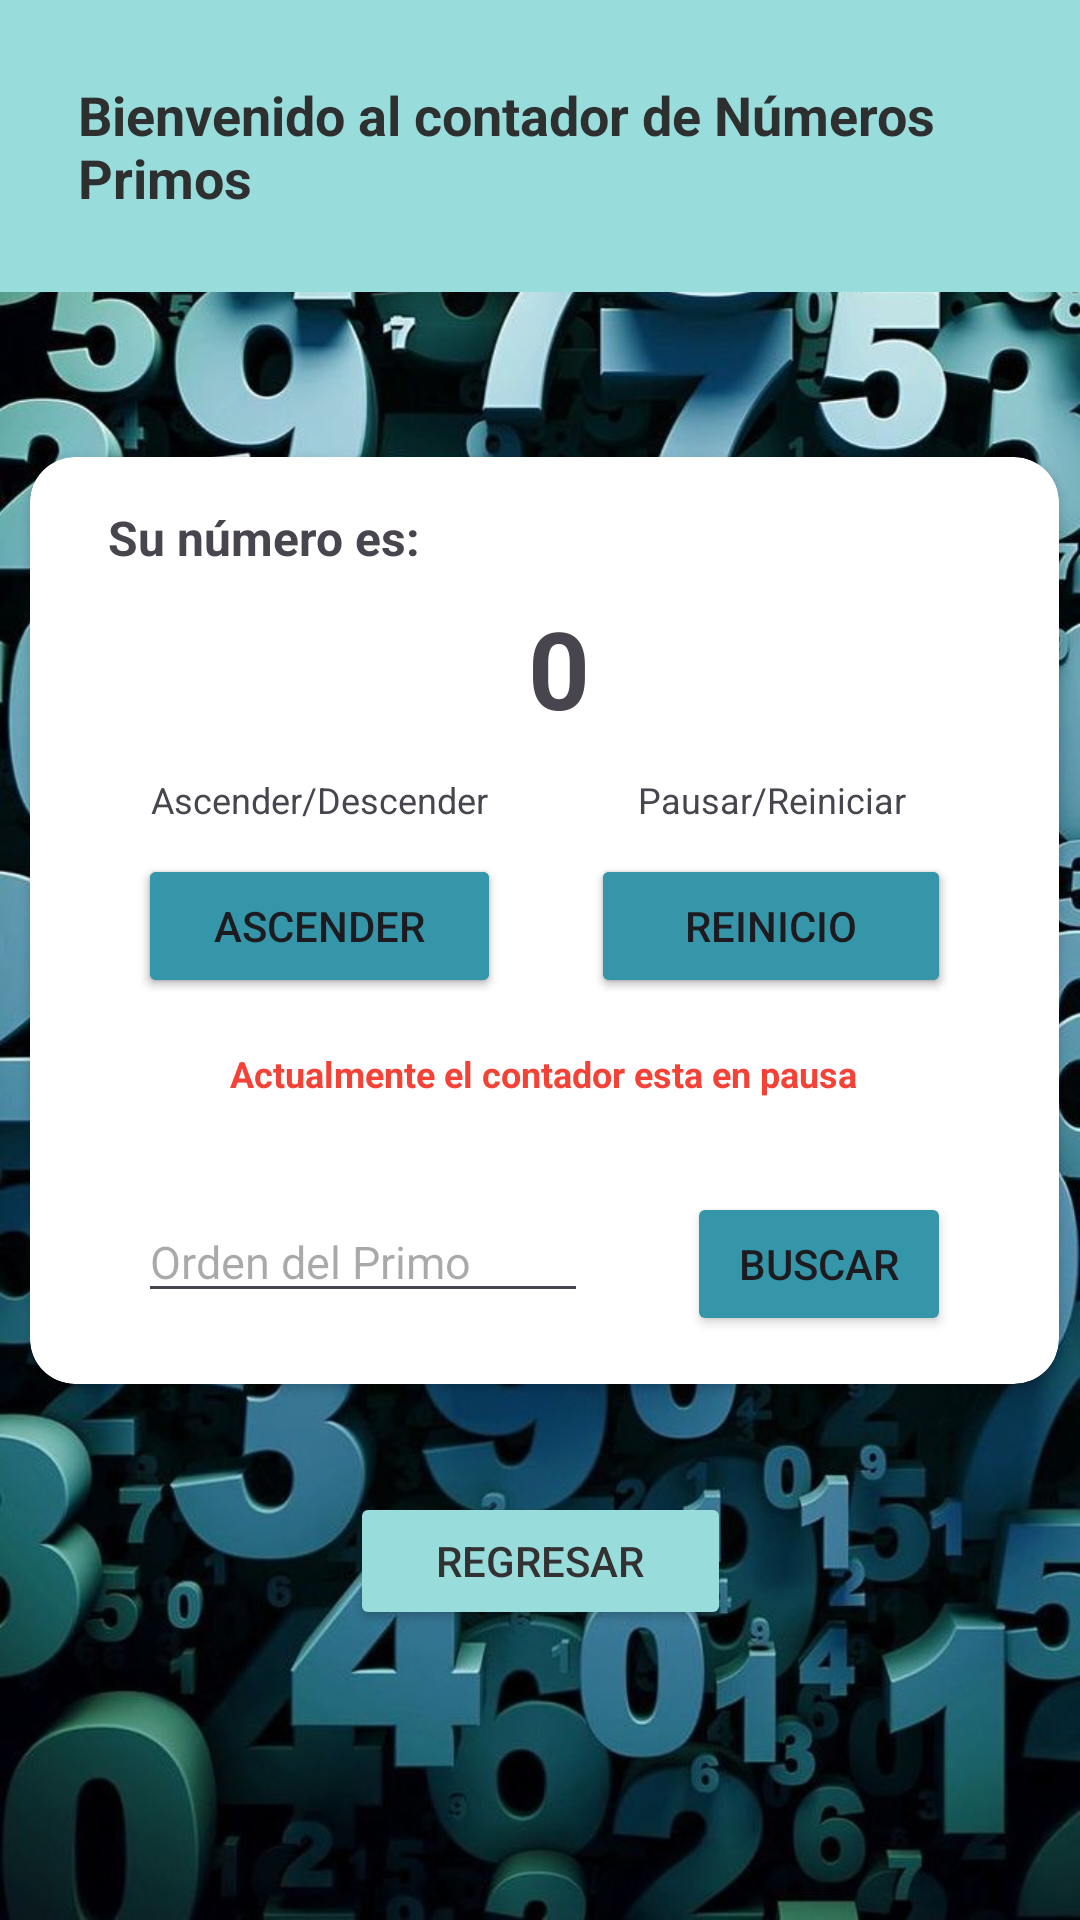

This screen was rendered from an Android layout file. Write that file and the resources it references.
<!-- AndroidManifest.xml: application theme Theme.Lab3_20200403 -->
<!-- res/layout/activity_primos.xml -->
<?xml version="1.0" encoding="utf-8"?>
<androidx.constraintlayout.widget.ConstraintLayout xmlns:android="http://schemas.android.com/apk/res/android"
    xmlns:app="http://schemas.android.com/apk/res-auto"
    xmlns:tools="http://schemas.android.com/tools"
    android:id="@+id/main"
    android:layout_width="match_parent"
    android:layout_height="match_parent"
    android:background="@drawable/fondonumeros"
    tools:context=".PrimosActivity">

    <LinearLayout
        android:id="@+id/linearLayout2"
        android:layout_width="match_parent"
        android:layout_height="wrap_content"
        android:background="#98DCDC"
        android:gravity="center"
        android:orientation="vertical"

        app:layout_constraintTop_toTopOf="parent">

        <TextView
            android:layout_width="wrap_content"
            android:layout_height="wrap_content"
            android:layout_gravity="center"
            android:padding="26dp"
            android:text="Bienvenido al contador de Números Primos"
            android:textColor="#2E3030"
            android:textSize="18sp"
            android:textStyle="bold" />
    </LinearLayout>

    <LinearLayout
        android:id="@+id/linearLayout"
        android:layout_width="375dp"
        android:layout_height="348dp"
        android:orientation="vertical"
        app:layout_constraintBottom_toBottomOf="parent"
        app:layout_constraintEnd_toEndOf="parent"
        app:layout_constraintHorizontal_bias="0.444"
        app:layout_constraintStart_toStartOf="parent"
        app:layout_constraintTop_toBottomOf="@+id/linearLayout2"
        app:layout_constraintVertical_bias="0.201">


        <androidx.cardview.widget.CardView
            android:layout_width="match_parent"
            android:layout_height="wrap_content"
            android:layout_gravity="center"
            android:layout_margin="16dp"
            android:background="@color/white"
            app:cardCornerRadius="15dp"
            app:cardElevation="2dp">

            <RelativeLayout
                android:id="@+id/rela1"
                android:layout_width="match_parent"
                android:layout_height="wrap_content"
                android:padding="16dp">

                <TextView
                    android:id="@+id/textTitle2"
                    android:layout_width="289dp"
                    android:layout_height="39dp"
                    android:layout_alignParentStart="true"
                    android:layout_alignParentEnd="true"
                    android:layout_marginStart="10dp"
                    android:layout_marginEnd="28dp"
                    android:text="Su número es: "
                    android:textSize="16sp"
                    android:textStyle="bold" />

                <TextView
                    android:id="@+id/idNumeroPrimo"
                    android:layout_width="317dp"
                    android:layout_height="wrap_content"
                    android:layout_alignParentStart="true"
                    android:layout_alignParentEnd="true"
                    android:layout_marginStart="10dp"
                    android:layout_marginTop="30dp"
                    android:layout_marginEnd="0dp"
                    android:gravity="center"
                    android:text="0"
                    android:textSize="36sp"
                    android:textStyle="bold" />
            </RelativeLayout>

            <RelativeLayout
                android:layout_width="match_parent"
                android:layout_height="wrap_content"
                android:layout_marginTop="70dp"
                android:padding="16dp"
                tools:layout_editor_absoluteX="36dp"
                tools:layout_editor_absoluteY="364dp">

                
                <TextView
                    android:id="@+id/textViewDescender"
                    android:layout_width="wrap_content"
                    android:layout_height="wrap_content"
                    android:layout_alignStart="@id/buttonDescender"
                    android:layout_alignEnd="@id/buttonDescender"

                    android:layout_marginTop="20dp"
                    android:gravity="center"
                    android:text="Ascender/Descender"
                    android:textSize="12dp" />

                
                <Button
                    android:id="@+id/buttonDescender"
                    android:layout_width="121dp"
                    android:layout_height="wrap_content"
                    android:layout_below="@id/textViewDescender"
                    android:layout_marginStart="20dp"
                    android:layout_marginTop="10dp"
                    android:layout_marginEnd="15dp"
                    android:backgroundTint="@color/header"
                    android:text="Descender" />

                <Button
                    android:id="@+id/buttonAscender"
                    android:layout_width="121dp"
                    android:layout_height="wrap_content"
                    android:layout_below="@id/textViewDescender"
                    android:layout_marginStart="20dp"
                    android:layout_marginTop="10dp"
                    android:layout_marginEnd="15dp"
                    android:backgroundTint="@color/header"
                    android:text="Ascender" />

                
                <TextView
                    android:id="@+id/textViewPausar"
                    android:layout_width="wrap_content"
                    android:layout_height="wrap_content"
                    android:layout_alignStart="@id/buttonPausar"
                    android:layout_alignEnd="@id/buttonPausar"
                    android:layout_marginTop="20dp"
                    android:gravity="center"
                    android:text="Pausar/Reiniciar"
                    android:textSize="12dp" />

                
                <Button
                    android:id="@+id/buttonPausar"
                    android:layout_width="120dp"
                    android:layout_height="wrap_content"
                    android:layout_below="@id/textViewPausar"
                    android:layout_alignParentEnd="true"
                    android:layout_marginTop="10dp"
                    android:layout_marginEnd="20dp"
                    android:backgroundTint="@color/header"
                    android:text="Pausar" />

                <Button
                    android:id="@+id/buttonReiniciar"
                    android:layout_width="120dp"
                    android:layout_height="wrap_content"
                    android:layout_below="@id/textViewPausar"
                    android:layout_alignParentEnd="true"
                    android:layout_marginTop="10dp"
                    android:layout_marginEnd="20dp"
                    android:backgroundTint="@color/header"
                    android:text="Reinicio" />

                <TextView
                    android:id="@+id/textoOpcional"
                    android:layout_width="306dp"
                    android:layout_height="39dp"
                    android:layout_alignParentStart="true"
                    android:layout_alignParentEnd="true"
                    android:layout_marginStart="10dp"
                    android:layout_marginTop="100dp"
                    android:layout_marginEnd="11dp"
                    android:gravity="center"
                    android:text="Actualmente el contador esta en pausa"
                    android:textColor="#F44336"
                    android:textSize="12sp"
                    android:textStyle="bold" />

                <EditText
                    android:id="@+id/editTextInput"
                    android:layout_width="150dp"
                    android:layout_height="wrap_content"
                    android:layout_below="@id/textoOpcional"
                    android:layout_alignParentStart="true"
                    android:layout_marginStart="20dp"
                    android:layout_marginTop="23dp"
                    android:layout_marginEnd="33dp"
                    android:layout_marginRight="33dp"
                    android:layout_toStartOf="@+id/buttonBuscarPrimo"
                    android:hint="Orden del Primo"
                    android:textSize="15dp" />

                <Button
                    android:id="@+id/buttonBuscarPrimo"
                    android:layout_width="wrap_content"
                    android:layout_height="wrap_content"
                    android:layout_below="@id/textoOpcional"
                    android:layout_alignParentEnd="true"
                    android:layout_marginTop="20dp"
                    android:layout_marginEnd="20dp"
                    android:backgroundTint="@color/header"
                    android:text="Buscar" />

            </RelativeLayout>


        </androidx.cardview.widget.CardView>

    </LinearLayout>

    <Button
        android:id="@+id/buttonRegresar"
        android:layout_width="127dp"
        android:layout_height="46dp"
        android:backgroundTint="#98DCDC"
        android:text="Regresar"
        android:textColor="#333131"
        app:layout_constraintBottom_toBottomOf="parent"
        app:layout_constraintEnd_toEndOf="parent"
        app:layout_constraintStart_toStartOf="parent"
        app:layout_constraintTop_toBottomOf="@+id/linearLayout"
        app:layout_constraintVertical_bias="0.12" />


</androidx.constraintlayout.widget.ConstraintLayout>
<!-- resources referenced by this layout -->
<resources>
  <color name="header">#3596A9</color>
  <color name="white">#FFFFFFFF</color>
  <!-- drawable fondonumeros: jpeg bitmap (drawable, 145872 bytes) -->
  <style name="Theme.Lab3_20200403" parent="Base.Theme.Lab3_20200403" />
  <style name="Base.Theme.Lab3_20200403" parent="Theme.Material3.DayNight.NoActionBar">
          
          
      </style>
</resources>
